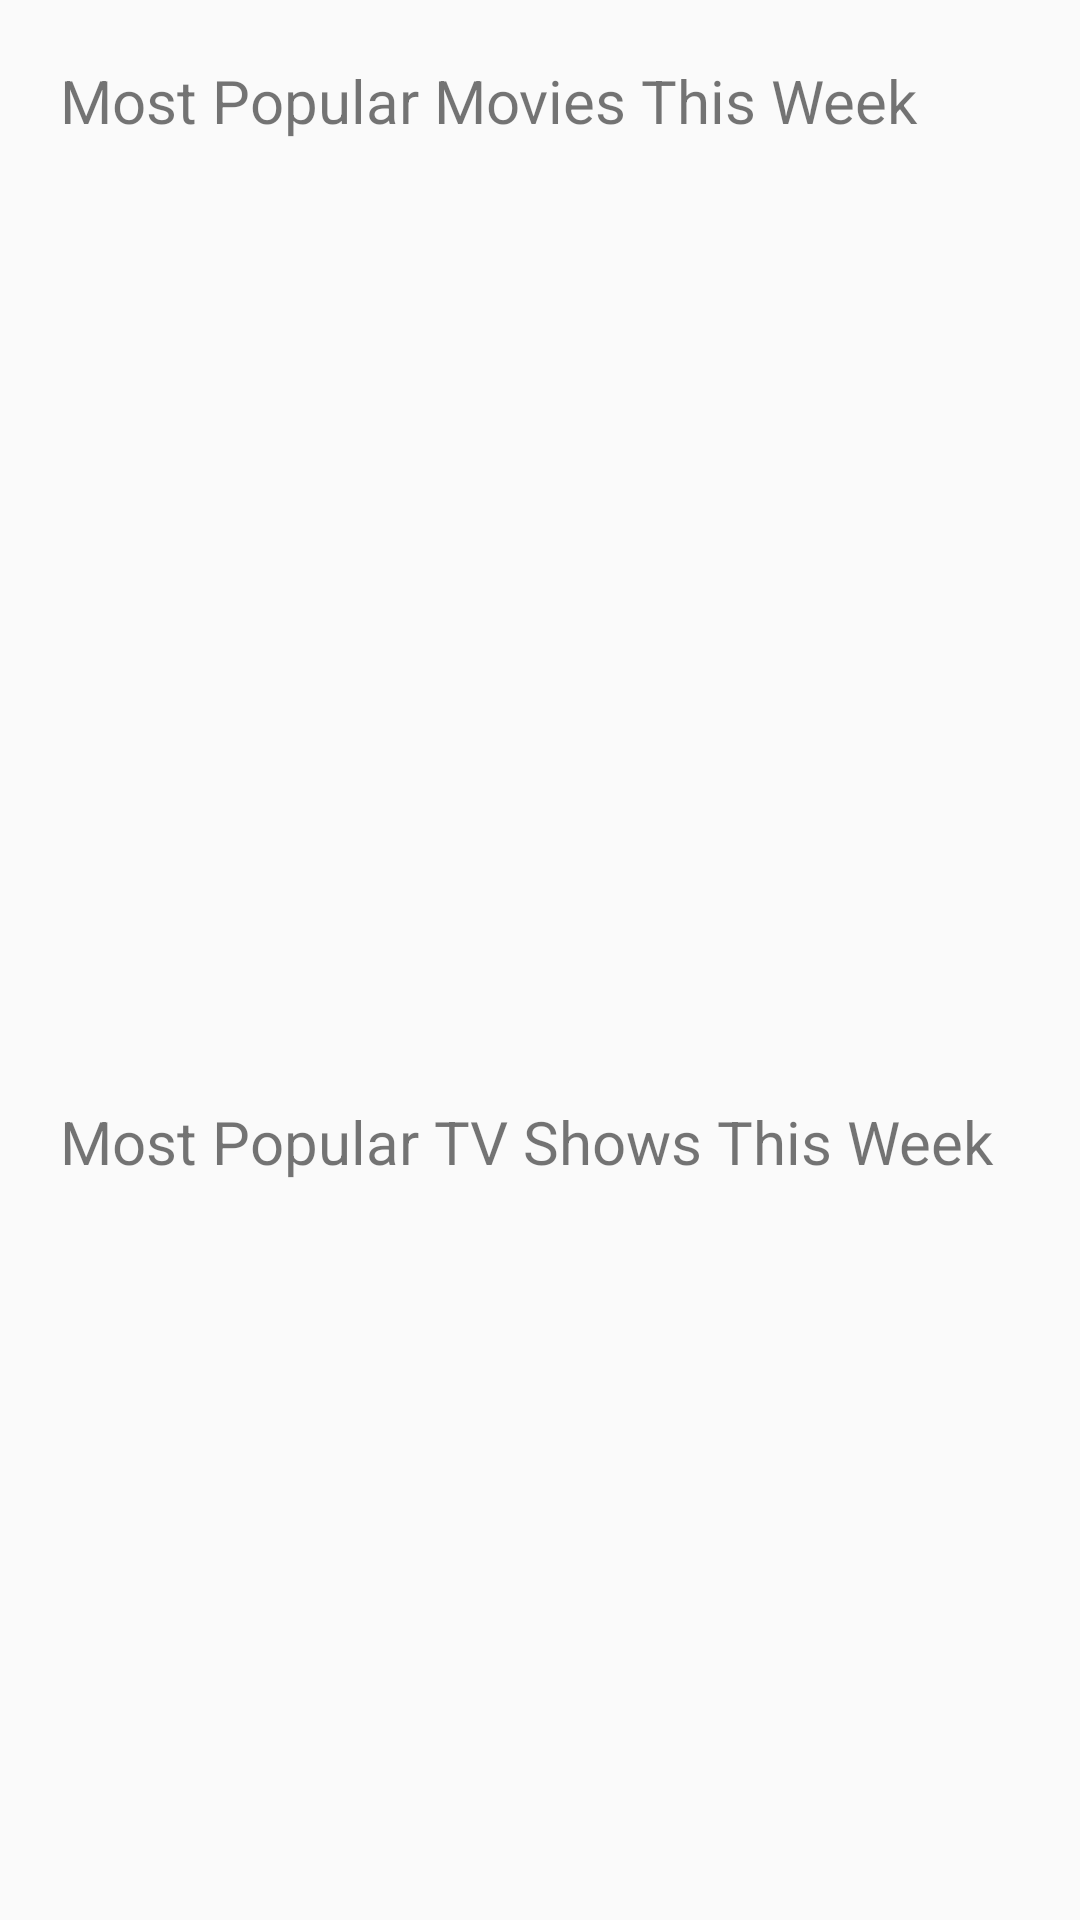

Write the Android layout XML for this screen, with the resource values it uses.
<!-- AndroidManifest.xml: application theme Theme.AppCompat.DayNight -->
<!-- res/layout/activity_main.xml -->
<?xml version="1.0" encoding="utf-8"?>
<androidx.constraintlayout.widget.ConstraintLayout xmlns:android="http://schemas.android.com/apk/res/android"
    xmlns:app="http://schemas.android.com/apk/res-auto"
    xmlns:tools="http://schemas.android.com/tools"
    android:layout_width="match_parent"
    android:layout_height="match_parent"
    tools:context=".MainActivity">

    <FrameLayout
        android:id="@+id/movieContent"
        android:layout_height="300dp"
        android:layout_width="match_parent"
        app:layout_constraintEnd_toEndOf="parent"
        app:layout_constraintStart_toStartOf="parent"
        app:layout_constraintTop_toBottomOf="@+id/PopularMovieView"
        >

    </FrameLayout>

    <TextView
        android:layout_marginTop="20dp"
        android:layout_marginStart="20dp"
        android:textSize="20sp"
        android:id="@+id/PopularMovieView"
        android:layout_width="wrap_content"
        android:layout_height="wrap_content"
        android:text="@string/most_popular_movies_this_week"
        app:layout_constraintStart_toStartOf="parent"
        app:layout_constraintTop_toTopOf="parent" />

    <TextView
        android:layout_marginTop="20dp"
        android:layout_marginStart="20dp"
        android:id="@+id/TvView"
        android:layout_width="wrap_content"
        android:layout_height="wrap_content"
        android:text="@string/most_popular_tv_shows_this_week"
        android:textSize="20sp"
        app:layout_constraintStart_toStartOf="parent"
        app:layout_constraintTop_toBottomOf="@+id/movieContent" />

    <FrameLayout
        android:id="@+id/TvShowContent"
        android:layout_width="match_parent"
        android:layout_height="300dp"
        app:layout_constraintStart_toStartOf="parent"
        app:layout_constraintTop_toBottomOf="@+id/TvView">

    </FrameLayout>

</androidx.constraintlayout.widget.ConstraintLayout>
<!-- resources referenced by this layout -->
<resources>
  <string name="most_popular_movies_this_week">Most Popular Movies This Week</string>
  <string name="most_popular_tv_shows_this_week">Most Popular TV Shows This Week</string>
</resources>
